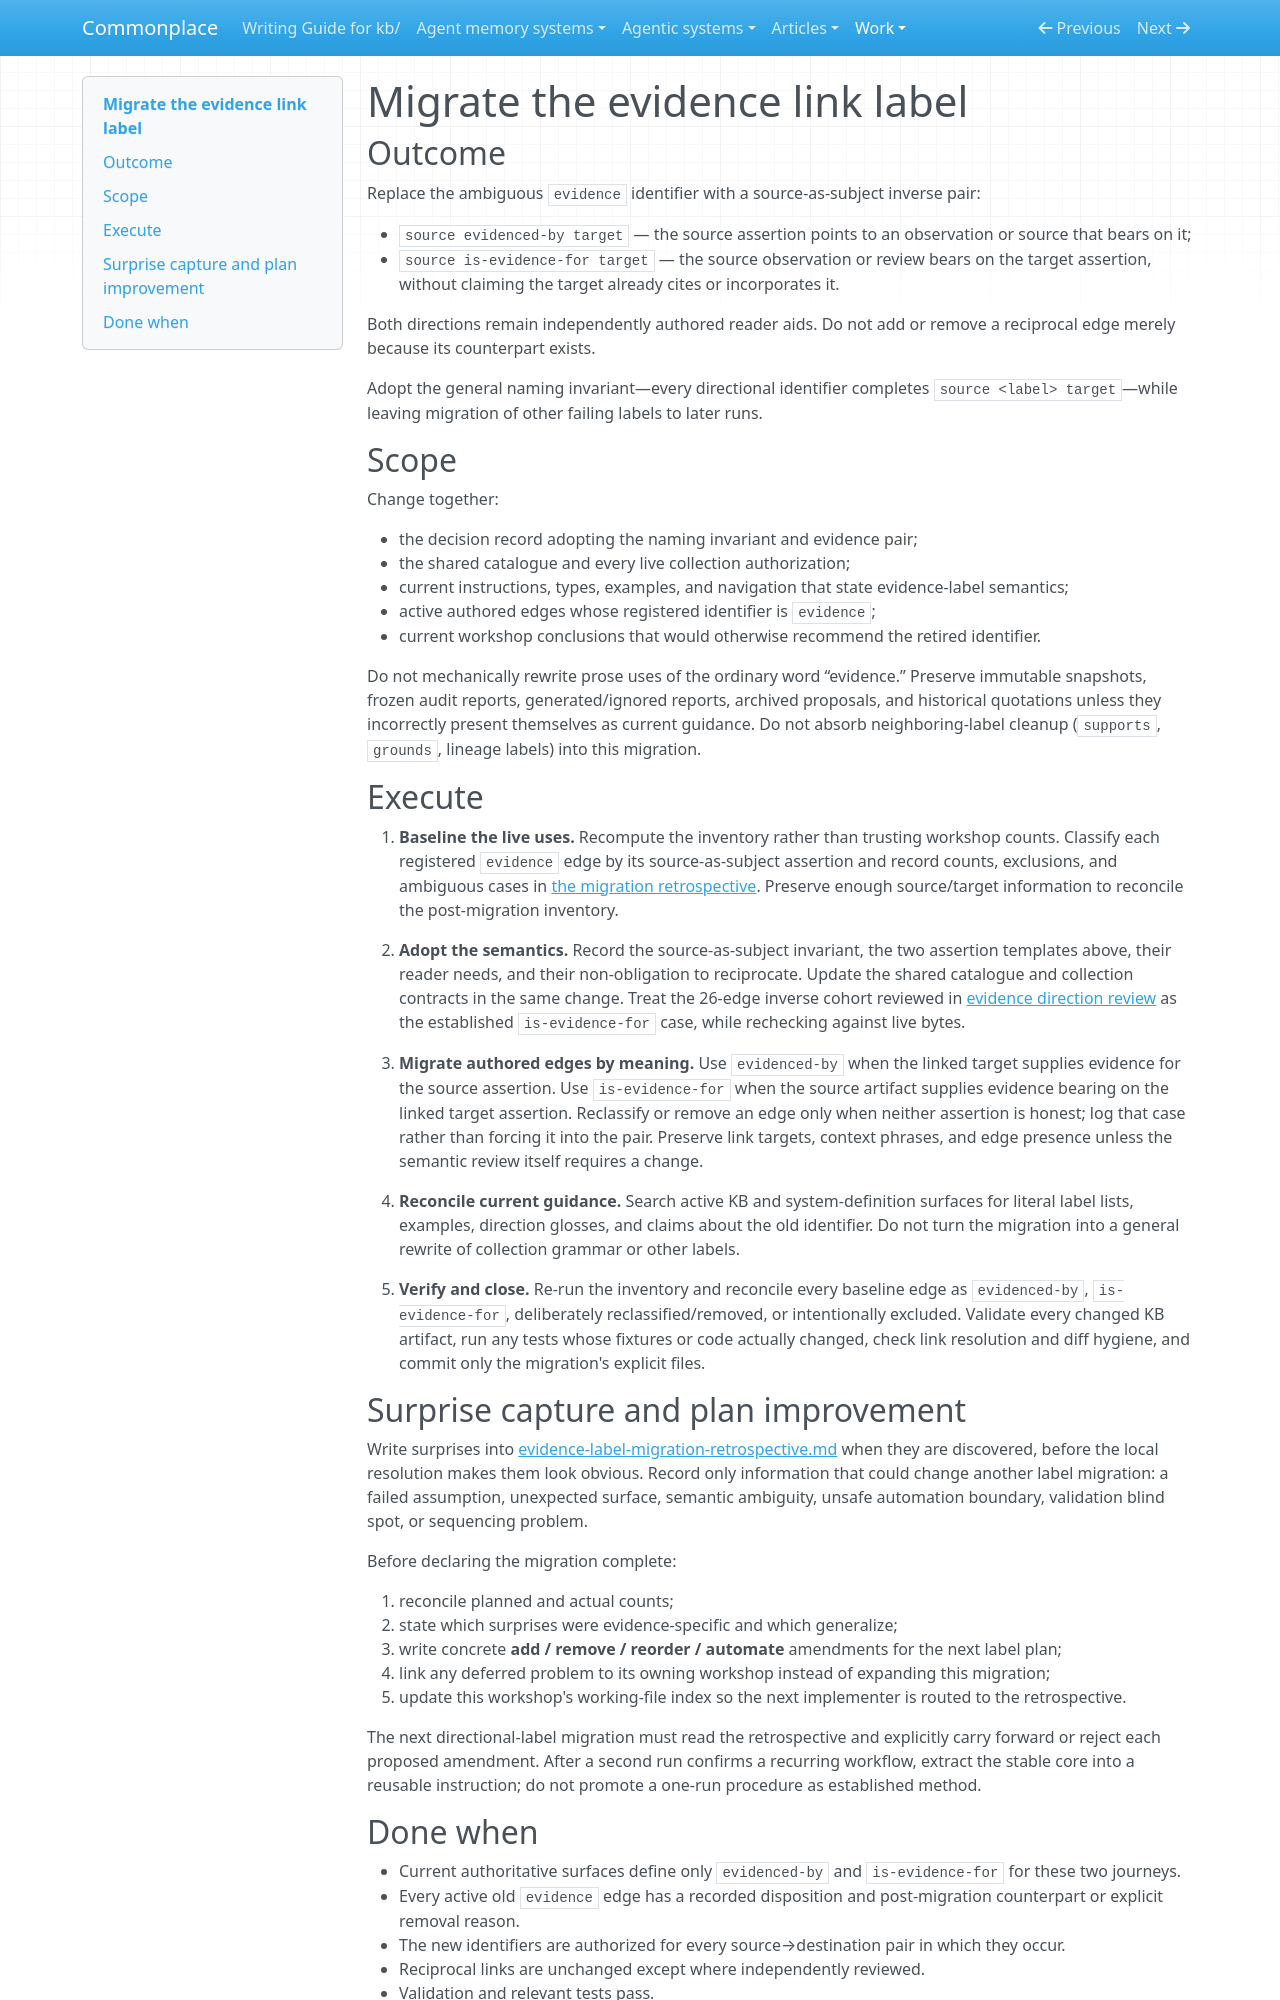

repository: zby/commonplace · page: work/linking-contract-consistency/evidence-label-migration-plan/index.html · generator: mkdocs

---
description: "Use when replacing the ambiguous evidence link label with directional identifiers across contracts, authored edges, and current guidance"
type: types/instruction.md
---

# Migrate the evidence link label

## Outcome

Replace the ambiguous `evidence` identifier with a source-as-subject inverse pair:

- `source evidenced-by target` — the source assertion points to an observation or source that bears on it;
- `source is-evidence-for target` — the source observation or review bears on the target assertion, without claiming the target already cites or incorporates it.

Both directions remain independently authored reader aids. Do not add or remove a reciprocal edge merely because its counterpart exists.

Adopt the general naming invariant—every directional identifier completes `source <label> target`—while leaving migration of other failing labels to later runs.

## Scope

Change together:

- the decision record adopting the naming invariant and evidence pair;
- the shared catalogue and every live collection authorization;
- current instructions, types, examples, and navigation that state evidence-label semantics;
- active authored edges whose registered identifier is `evidence`;
- current workshop conclusions that would otherwise recommend the retired identifier.

Do not mechanically rewrite prose uses of the ordinary word “evidence.” Preserve immutable snapshots, frozen audit reports, generated/ignored reports, archived proposals, and historical quotations unless they incorrectly present themselves as current guidance. Do not absorb neighboring-label cleanup (`supports`, `grounds`, lineage labels) into this migration.

## Execute

1. **Baseline the live uses.** Recompute the inventory rather than trusting workshop counts. Classify each registered `evidence` edge by its source-as-subject assertion and record counts, exclusions, and ambiguous cases in [the migration retrospective](./evidence-label-migration-retrospective.md). Preserve enough source/target information to reconcile the post-migration inventory.

2. **Adopt the semantics.** Record the source-as-subject invariant, the two assertion templates above, their reader needs, and their non-obligation to reciprocate. Update the shared catalogue and collection contracts in the same change. Treat the 26-edge inverse cohort reviewed in [evidence direction review](./evidence-direction-review.md) as the established `is-evidence-for` case, while rechecking against live bytes.

3. **Migrate authored edges by meaning.** Use `evidenced-by` when the linked target supplies evidence for the source assertion. Use `is-evidence-for` when the source artifact supplies evidence bearing on the linked target assertion. Reclassify or remove an edge only when neither assertion is honest; log that case rather than forcing it into the pair. Preserve link targets, context phrases, and edge presence unless the semantic review itself requires a change.

4. **Reconcile current guidance.** Search active KB and system-definition surfaces for literal label lists, examples, direction glosses, and claims about the old identifier. Do not turn the migration into a general rewrite of collection grammar or other labels.

5. **Verify and close.** Re-run the inventory and reconcile every baseline edge as `evidenced-by`, `is-evidence-for`, deliberately reclassified/removed, or intentionally excluded. Validate every changed KB artifact, run any tests whose fixtures or code actually changed, check link resolution and diff hygiene, and commit only the migration's explicit files.

## Surprise capture and plan improvement

Write surprises into [evidence-label-migration-retrospective.md](./evidence-label-migration-retrospective.md) when they are discovered, before the local resolution makes them look obvious. Record only information that could change another label migration: a failed assumption, unexpected surface, semantic ambiguity, unsafe automation boundary, validation blind spot, or sequencing problem.

Before declaring the migration complete:

1. reconcile planned and actual counts;
2. state which surprises were evidence-specific and which generalize;
3. write concrete **add / remove / reorder / automate** amendments for the next label plan;
4. link any deferred problem to its owning workshop instead of expanding this migration;
5. update this workshop's working-file index so the next implementer is routed to the retrospective.

The next directional-label migration must read the retrospective and explicitly carry forward or reject each proposed amendment. After a second run confirms a recurring workflow, extract the stable core into a reusable instruction; do not promote a one-run procedure as established method.
